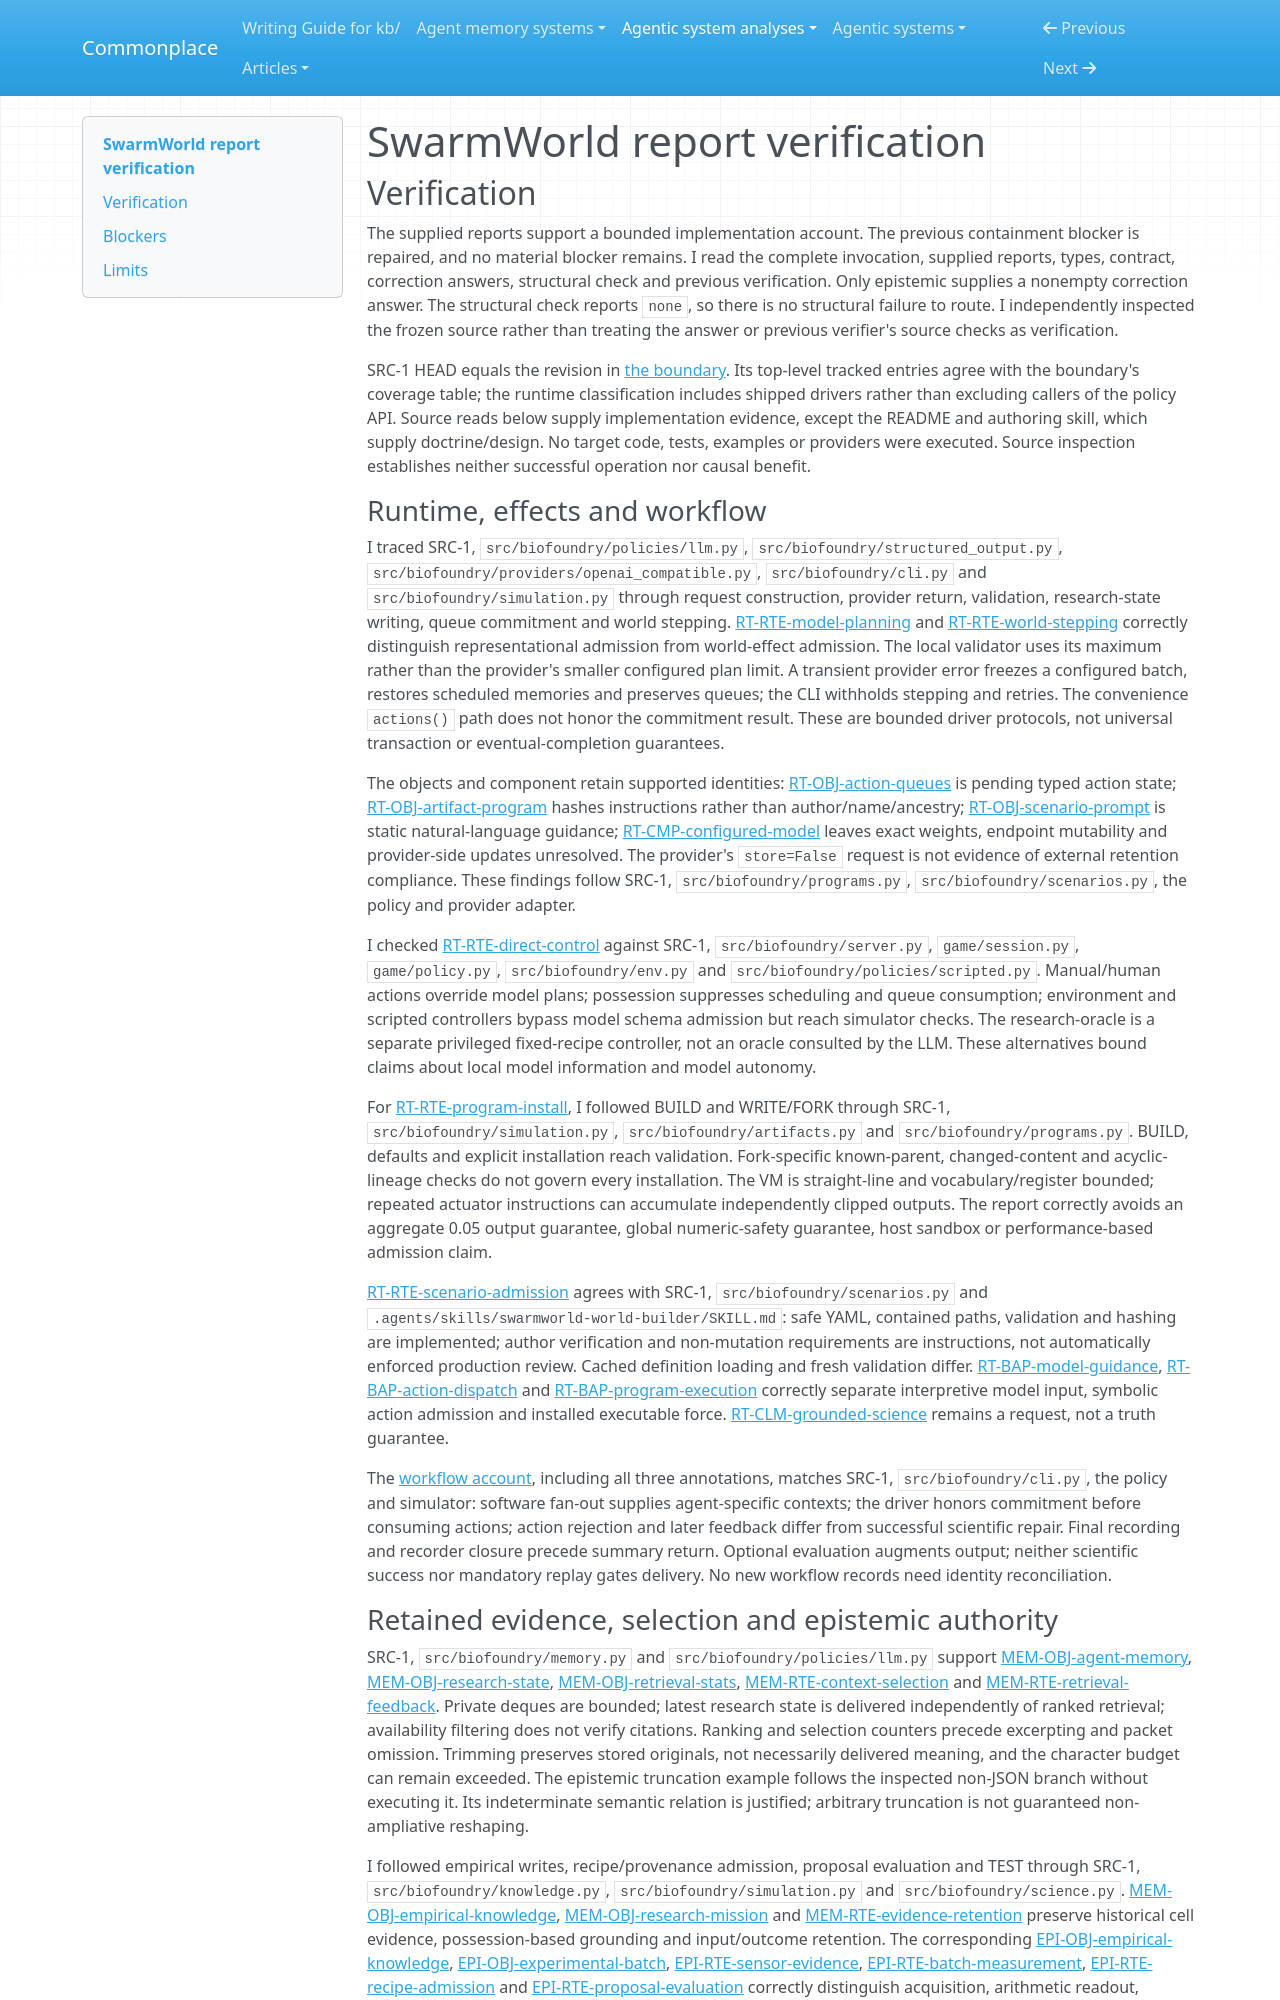

repository: zby/commonplace · page: agentic-system-analyses/retained/swarmworld/report-verification/index.html · generator: mkdocs

---
type: agentic-system-analyses/types/agentic-system-verification.md
description: "Independent report verification of SwarmWorld's runtime, memory, epistemic, workflow and reconciliation at the frozen source revision."
run-id: AAS-2026-10-15-swarmworld-e39fbc17e3fb-01
reviewed-boundary: "6af7ae9fa36d98b07b0492cf139658e8af1f6eab"
---

# SwarmWorld report verification

## Verification

The supplied reports support a bounded implementation account. The previous containment blocker is repaired, and no material blocker remains. I read the complete invocation, supplied reports, types, contract, correction answers, structural check and previous verification. Only epistemic supplies a nonempty correction answer. The structural check reports `none`, so there is no structural failure to route. I independently inspected the frozen source rather than treating the answer or previous verifier's source checks as verification.

SRC-1 HEAD equals the revision in [the boundary](boundary.md#boundary-and-evidence). Its top-level tracked entries agree with the boundary's coverage table; the runtime classification includes shipped drivers rather than excluding callers of the policy API. Source reads below supply implementation evidence, except the README and authoring skill, which supply doctrine/design. No target code, tests, examples or providers were executed. Source inspection establishes neither successful operation nor causal benefit.

### Runtime, effects and workflow

I traced SRC-1, `src/biofoundry/policies/llm.py`, `src/biofoundry/structured_output.py`, `src/biofoundry/providers/openai_compatible.py`, `src/biofoundry/cli.py` and `src/biofoundry/simulation.py` through request construction, provider return, validation, research-state writing, queue commitment and world stepping. [RT-RTE-model-planning](runtime.md#rt-rte-model-planning) and [RT-RTE-world-stepping](runtime.md#rt-rte-world-stepping) correctly distinguish representational admission from world-effect admission. The local validator uses its maximum rather than the provider's smaller configured plan limit. A transient provider error freezes a configured batch, restores scheduled memories and preserves queues; the CLI withholds stepping and retries. The convenience `actions()` path does not honor the commitment result. These are bounded driver protocols, not universal transaction or eventual-completion guarantees.

The objects and component retain supported identities: [RT-OBJ-action-queues](runtime.md#rt-obj-action-queues) is pending typed action state; [RT-OBJ-artifact-program](runtime.md#rt-obj-artifact-program) hashes instructions rather than author/name/ancestry; [RT-OBJ-scenario-prompt](runtime.md#rt-obj-scenario-prompt) is static natural-language guidance; [RT-CMP-configured-model](runtime.md#rt-cmp-configured-model) leaves exact weights, endpoint mutability and provider-side updates unresolved. The provider's `store=False` request is not evidence of external retention compliance. These findings follow SRC-1, `src/biofoundry/programs.py`, `src/biofoundry/scenarios.py`, the policy and provider adapter.

I checked [RT-RTE-direct-control](runtime.md#rt-rte-direct-control) against SRC-1, `src/biofoundry/server.py`, `game/session.py`, `game/policy.py`, `src/biofoundry/env.py` and `src/biofoundry/policies/scripted.py`. Manual/human actions override model plans; possession suppresses scheduling and queue consumption; environment and scripted controllers bypass model schema admission but reach simulator checks. The research-oracle is a separate privileged fixed-recipe controller, not an oracle consulted by the LLM. These alternatives bound claims about local model information and model autonomy.

For [RT-RTE-program-install](runtime.md#rt-rte-program-install), I followed BUILD and WRITE/FORK through SRC-1, `src/biofoundry/simulation.py`, `src/biofoundry/artifacts.py` and `src/biofoundry/programs.py`. BUILD, defaults and explicit installation reach validation. Fork-specific known-parent, changed-content and acyclic-lineage checks do not govern every installation. The VM is straight-line and vocabulary/register bounded; repeated actuator instructions can accumulate independently clipped outputs. The report correctly avoids an aggregate 0.05 output guarantee, global numeric-safety guarantee, host sandbox or performance-based admission claim.

[RT-RTE-scenario-admission](runtime.md#rt-rte-scenario-admission) agrees with SRC-1, `src/biofoundry/scenarios.py` and `.agents/skills/swarmworld-world-builder/SKILL.md`: safe YAML, contained paths, validation and hashing are implemented; author verification and non-mutation requirements are instructions, not automatically enforced production review. Cached definition loading and fresh validation differ. [RT-BAP-model-guidance](runtime.md#rt-bap-model-guidance), [RT-BAP-action-dispatch](runtime.md#rt-bap-action-dispatch) and [RT-BAP-program-execution](runtime.md#rt-bap-program-execution) correctly separate interpretive model input, symbolic action admission and installed executable force. [RT-CLM-grounded-science](runtime.md#rt-clm-grounded-science) remains a request, not a truth guarantee.

The [workflow account](workflow.md#workflow-account), including all three annotations, matches SRC-1, `src/biofoundry/cli.py`, the policy and simulator: software fan-out supplies agent-specific contexts; the driver honors commitment before consuming actions; action rejection and later feedback differ from successful scientific repair. Final recording and recorder closure precede summary return. Optional evaluation augments output; neither scientific success nor mandatory replay gates delivery. No new workflow records need identity reconciliation.
